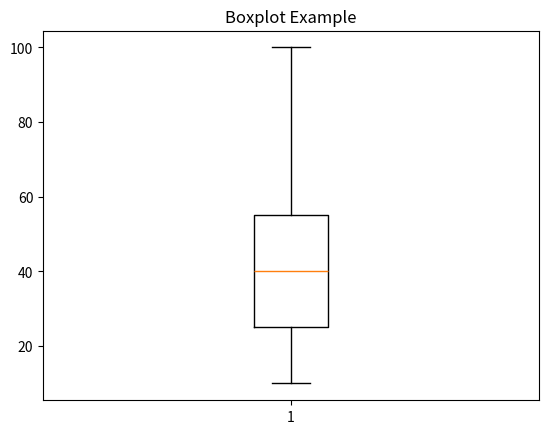

The matplotlib source for this figure:
"""
Matplotlib Boxplot
Description: Displays distribution of numerical data using a box-and-whisker plot.
"""
import matplotlib.pyplot as plt 
data = [10, 20, 30, 40, 50, 60, 100] 
plt.boxplot(data) 
plt.title("Boxplot Example") 
plt.show()
plt.savefig("my_boxplot.pdf") # Save as PDF 
# savefig() Saves the current figure to a file (e.g., PNG, JPG, PDF).

"""
The boxplot() function in Matplotlib is used to display the distribution of numerical 
data using a box-and-whisker plot. 
It visually shows: 
• Minimum value 
• First Quartile (Q1) 
• Median (Q2) 
• Third Quartile (Q3) 
• Maximum value 
• Outliers (if any) 
"""
